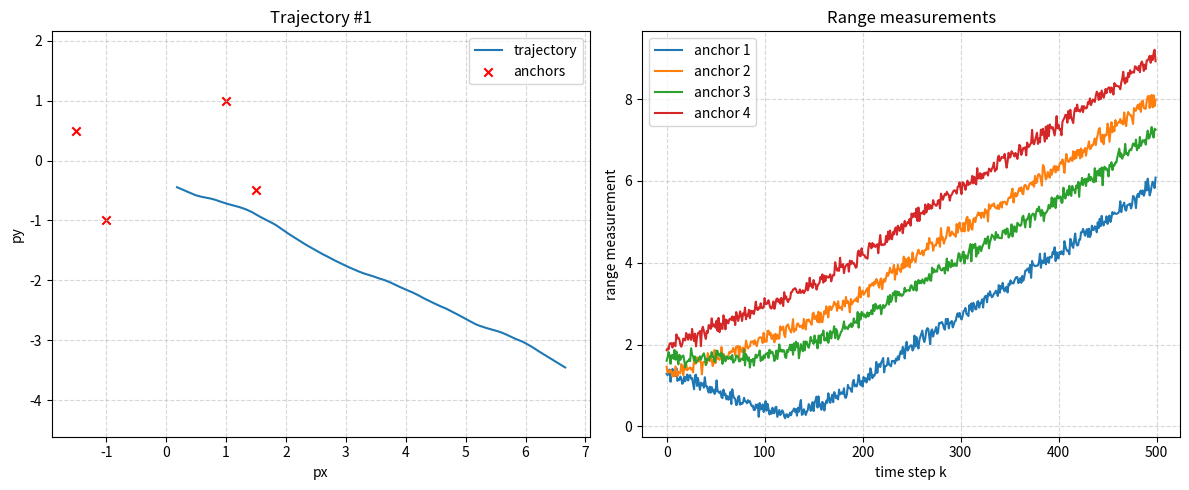

The script that saved this image:
"""Range-only dataset generator for a 2D constant-velocity target.

Creates trajectories and range measurements to four fixed anchors following the
professor-provided model. Produces ``dataset_range_tbptt_professor_plus.npz``
with states ``X`` and measurements ``Z`` shaped (N_total, steps, 4).
"""
from __future__ import annotations

from dataclasses import dataclass, field
from pathlib import Path
from typing import Dict, Tuple

import matplotlib.pyplot as plt
import numpy as np


@dataclass
class DatasetConfig:
    """Static configuration for the dataset."""

    seed: int = 123
    dt: float = 0.01
    steps: int = 500  # time steps per trajectory
    N_total: int = 20  # number of trajectories
    qc: float = 0.1  # continuous-time acceleration PSD
    sd_r: float = 0.1  # measurement noise std (range)
    tbptt_L: int = 50
    tbptt_stride: int = 50
    anchors: np.ndarray = field(
        default_factory=lambda: np.array(
            [
                [-1.5, 1.0, -1.0, 1.5],
                [0.5, 1.0, -1.0, -0.5],
            ],
            dtype=float,
        )
    )  # shape (2, 4), anchors[:, i] = (s_x^i, s_y^i)


def build_model_matrices(dt: float, qc: float) -> Tuple[np.ndarray, np.ndarray]:
    """Construct constant-velocity state transition A and process noise Q."""
    A = np.array(
        [
            [1.0, 0.0, dt, 0.0],
            [0.0, 1.0, 0.0, dt],
            [0.0, 0.0, 1.0, 0.0],
            [0.0, 0.0, 0.0, 1.0],
        ],
        dtype=float,
    )
    Q = np.array(
        [
            [qc * dt**3 / 3.0, 0.0, qc * dt**2 / 2.0, 0.0],
            [0.0, qc * dt**3 / 3.0, 0.0, qc * dt**2 / 2.0],
            [qc * dt**2 / 2.0, 0.0, qc * dt, 0.0],
            [0.0, qc * dt**2 / 2.0, 0.0, qc * dt],
        ],
        dtype=float,
    )
    # Ensure symmetry to guard against numerical asymmetry.
    Q = 0.5 * (Q + Q.T)
    return A, Q


def cholesky_with_jitter(Q: np.ndarray, jitter: float = 1e-12) -> np.ndarray:
    """Return a Cholesky factor of Q, adding tiny jitter if needed."""
    try:
        return np.linalg.cholesky(Q)
    except np.linalg.LinAlgError:
        Q_jittered = Q + jitter * np.eye(Q.shape[0])
        return np.linalg.cholesky(Q_jittered)


def generate_one_trajectory(
    A: np.ndarray,
    Q: np.ndarray,
    sd_r: float,
    anchors: np.ndarray,
    steps: int,
    rng: np.random.Generator,
) -> Tuple[np.ndarray, np.ndarray, np.ndarray, np.ndarray]:
    """Simulate a single trajectory.

    Returns:
        states: (steps, 4) array of [px, py, vx, vy]
        measurements: (steps, 4) array of range measurements
        process_noise: (steps-1, 4) w_k samples
        meas_noise: (steps, 4) r_k^i samples
    """
    L_Q = cholesky_with_jitter(Q)

    # Initial state sampling
    px0 = rng.uniform(-0.5, 0.5)
    py0 = rng.uniform(-0.5, 0.5)
    vx0 = rng.uniform(0.5, 1.5)
    vy0 = rng.uniform(-0.5, 0.5)
    x = np.array([px0, py0, vx0, vy0], dtype=float)

    states = np.zeros((steps, 4), dtype=float)
    measurements = np.zeros((steps, 4), dtype=float)
    process_noise = np.zeros((steps - 1, 4), dtype=float)
    meas_noise = np.zeros((steps, 4), dtype=float)
    states[0] = x

    # Propagate states
    for k in range(steps - 1):
        w_k = L_Q @ rng.standard_normal(4)
        process_noise[k] = w_k
        x = A @ x + w_k
        states[k + 1] = x

    # Generate measurements (range-only)
    for k in range(steps):
        px, py = states[k, 0], states[k, 1]
        for i in range(anchors.shape[1]):
            noise = sd_r * rng.standard_normal()
            meas_noise[k, i] = noise
            dx = anchors[0, i] + px
            dy = anchors[1, i] + py
            measurements[k, i] = np.sqrt(dx * dx + dy * dy) + noise

    return states, measurements, process_noise, meas_noise


def compute_tbptt_blocks(steps: int, L: int, stride: int) -> np.ndarray:
    """Precompute TBPTT block start/end indices (inclusive)."""
    blocks = []
    t = 0
    while t + L <= steps:
        start = t
        end = t + L - 1
        blocks.append((start, end))
        t += stride
    return np.array(blocks, dtype=int)


def generate_dataset(config: DatasetConfig) -> Dict[str, np.ndarray]:
    """Generate full dataset following the provided configuration."""
    np.random.seed(config.seed)
    rng = np.random.default_rng(config.seed)
    A, Q = build_model_matrices(config.dt, config.qc)

    X = np.zeros((config.N_total, config.steps, 4), dtype=float)  # (traj, time, state_dim)
    Z = np.zeros((config.N_total, config.steps, 4), dtype=float)  # (traj, time, num_anchors)
    W = np.zeros((config.N_total, config.steps - 1, 4), dtype=float)
    R = np.zeros((config.N_total, config.steps, 4), dtype=float)

    for n in range(config.N_total):
        x, z, w, r = generate_one_trajectory(
            A=A,
            Q=Q,
            sd_r=config.sd_r,
            anchors=config.anchors,
            steps=config.steps,
            rng=rng,
        )
        X[n] = x
        Z[n] = z
        W[n] = w
        R[n] = r

    tbptt_single = compute_tbptt_blocks(config.steps, config.tbptt_L, config.tbptt_stride)
    tbptt_blocks = np.repeat(tbptt_single[None, :, :], config.N_total, axis=0)

    train_ids = np.arange(0, 15, dtype=int)
    val_ids = np.arange(15, 18, dtype=int)
    test_ids = np.arange(18, 20, dtype=int)

    return {
        "dt": np.array(config.dt, dtype=float),
        "steps": np.array(config.steps, dtype=int),
        "N_total": np.array(config.N_total, dtype=int),
        "train_ids": train_ids,
        "val_ids": val_ids,
        "test_ids": test_ids,
        "A": A,
        "Q": Q,
        "qc": np.array(config.qc, dtype=float),
        "anchors": config.anchors,
        "sd_r": np.array(config.sd_r, dtype=float),
        "X": X,
        "Z": Z,
        "tbptt_blocks": tbptt_blocks,
        "process_noise": W,
        "meas_noise": R,
    }


def save_dataset(data: Dict[str, np.ndarray], path: Path) -> None:
    """Save dataset dictionary to a compressed NPZ file."""
    path.parent.mkdir(parents=True, exist_ok=True)
    np.savez(path, **data)


def plot_trajectory_and_ranges(
    data: Dict[str, np.ndarray],
    anchors: np.ndarray,
    traj_idx: int = 0,
) -> None:
    """Visualize position path and range measurements for one trajectory."""
    states = data["X"][traj_idx]
    measurements = data["Z"][traj_idx]

    fig, axes = plt.subplots(1, 2, figsize=(12, 5))

    # Position path with anchors
    axes[0].plot(states[:, 0], states[:, 1], label="trajectory")
    axes[0].scatter(anchors[0, :], anchors[1, :], c="red", marker="x", label="anchors")
    axes[0].set_xlabel("px")
    axes[0].set_ylabel("py")
    axes[0].set_title(f"Trajectory #{traj_idx + 1}")
    axes[0].axis("equal")
    axes[0].legend()
    axes[0].grid(True, linestyle="--", alpha=0.5)

    # Range measurements
    for i in range(anchors.shape[1]):
        axes[1].plot(measurements[:, i], label=f"anchor {i + 1}")
    axes[1].set_xlabel("time step k")
    axes[1].set_ylabel("range measurement")
    axes[1].set_title("Range measurements")
    axes[1].grid(True, linestyle="--", alpha=0.5)
    axes[1].legend()

    fig.tight_layout()
    plt.show()


def print_summary(data: Dict[str, np.ndarray]) -> None:
    """Print quick statistics to verify dataset contents."""
    X = data["X"]
    Z = data["Z"]
    tbptt_blocks = data["tbptt_blocks"]

    print(f"States X shape: {X.shape} (traj, time, state_dim)")
    print(f"Measurements Z shape: {Z.shape} (traj, time, num_anchors)")
    print(f"Mean range: {Z.mean():.4f}, Std range: {Z.std():.4f}")
    print(f"TBPTT blocks shape: {tbptt_blocks.shape} (traj, num_blocks, 2)")
    print(f"First trajectory blocks (start,end):\n{tbptt_blocks[0]}")


def main() -> None:
    config = DatasetConfig()
    data = generate_dataset(config)

    out_path = Path("dataset_range_tbptt_professor_plus.npz")
    save_dataset(data, out_path)

    print(f"Saved dataset to {out_path.resolve()}")
    print_summary(data)
    plot_trajectory_and_ranges(data, config.anchors, traj_idx=0)


if __name__ == "__main__":
    np.random.seed(123)  # align with requested seed call
    main()
